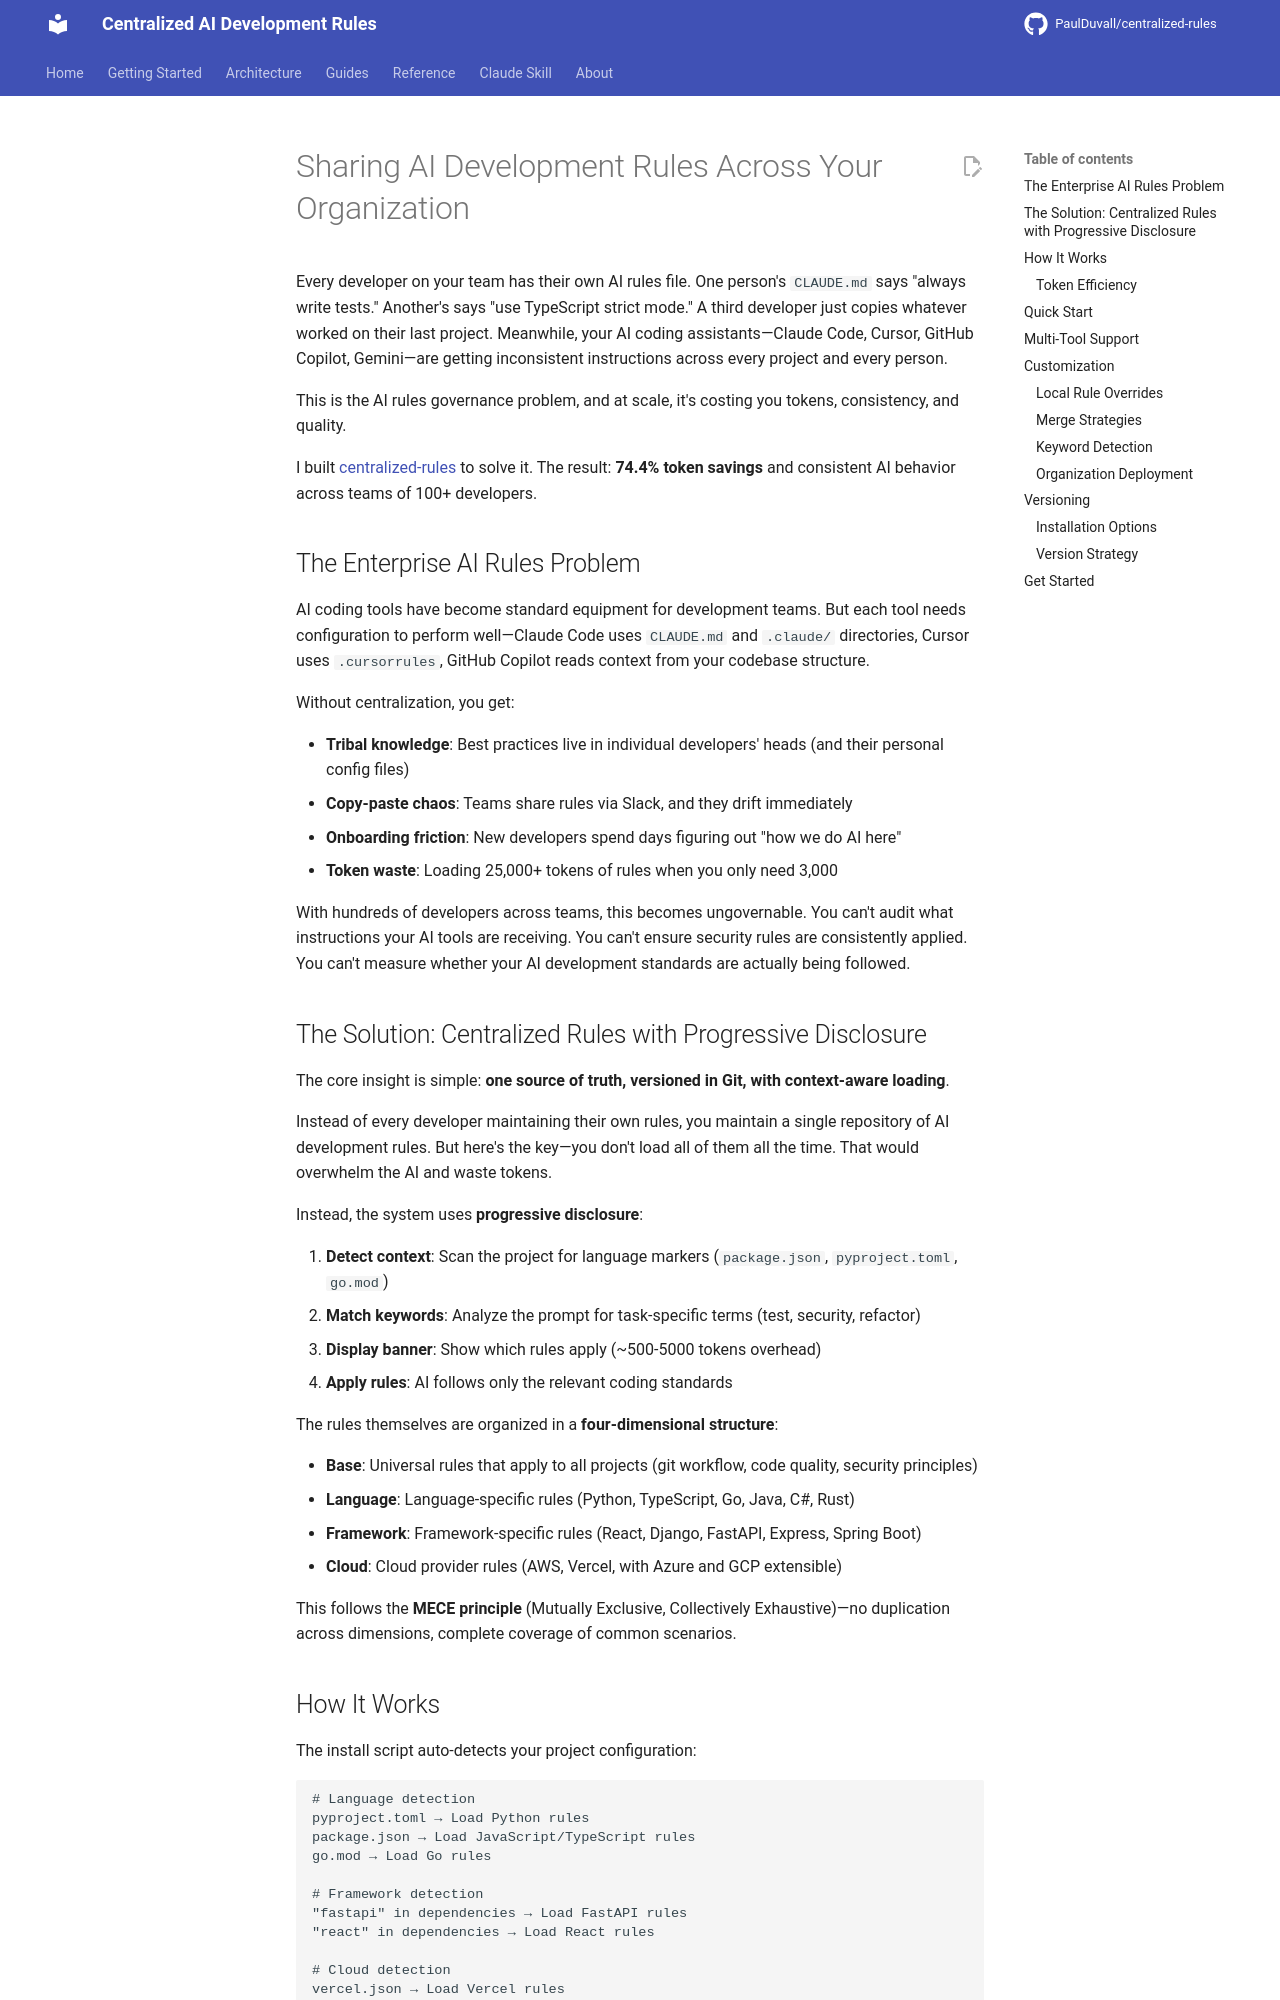

repository: PaulDuvall/centralized-rules · page: articles/sharing-ai-development-rules-across-your-organization/index.html · generator: mkdocs

# Sharing AI Development Rules Across Your Organization

Every developer on your team has their own AI rules file. One person's `CLAUDE.md` says "always write tests." Another's says "use TypeScript strict mode." A third developer just copies whatever worked on their last project. Meanwhile, your AI coding assistants—Claude Code, Cursor, GitHub Copilot, Gemini—are getting inconsistent instructions across every project and every person.

This is the AI rules governance problem, and at scale, it's costing you tokens, consistency, and quality.

I built [centralized-rules](https://github.com/PaulDuvall/centralized-rules) to solve it. The result: **74.4% token savings** and consistent AI behavior across teams of 100+ developers.

## The Enterprise AI Rules Problem

AI coding tools have become standard equipment for development teams. But each tool needs configuration to perform well—Claude Code uses `CLAUDE.md` and `.claude/` directories, Cursor uses `.cursorrules`, GitHub Copilot reads context from your codebase structure.

Without centralization, you get:

- **Tribal knowledge**: Best practices live in individual developers' heads (and their personal config files)
- **Copy-paste chaos**: Teams share rules via Slack, and they drift immediately
- **Onboarding friction**: New developers spend days figuring out "how we do AI here"
- **Token waste**: Loading 25,000+ tokens of rules when you only need 3,000

With hundreds of developers across teams, this becomes ungovernable. You can't audit what instructions your AI tools are receiving. You can't ensure security rules are consistently applied. You can't measure whether your AI development standards are actually being followed.

## The Solution: Centralized Rules with Progressive Disclosure

The core insight is simple: **one source of truth, versioned in Git, with context-aware loading**.

Instead of every developer maintaining their own rules, you maintain a single repository of AI development rules. But here's the key—you don't load all of them all the time. That would overwhelm the AI and waste tokens.

Instead, the system uses **progressive disclosure**:

1. **Detect context**: Scan the project for language markers (`package.json`, `pyproject.toml`, `go.mod`)
2. **Match keywords**: Analyze the prompt for task-specific terms (test, security, refactor)
3. **Display banner**: Show which rules apply (~500-5000 tokens overhead)
4. **Apply rules**: AI follows only the relevant coding standards

The rules themselves are organized in a **four-dimensional structure**:

- **Base**: Universal rules that apply to all projects (git workflow, code quality, security principles)
- **Language**: Language-specific rules (Python, TypeScript, Go, Java, C#, Rust)
- **Framework**: Framework-specific rules (React, Django, FastAPI, Express, Spring Boot)
- **Cloud**: Cloud provider rules (AWS, Vercel, with Azure and GCP extensible)

This follows the **MECE principle** (Mutually Exclusive, Collectively Exhaustive)—no duplication across dimensions, complete coverage of common scenarios.
